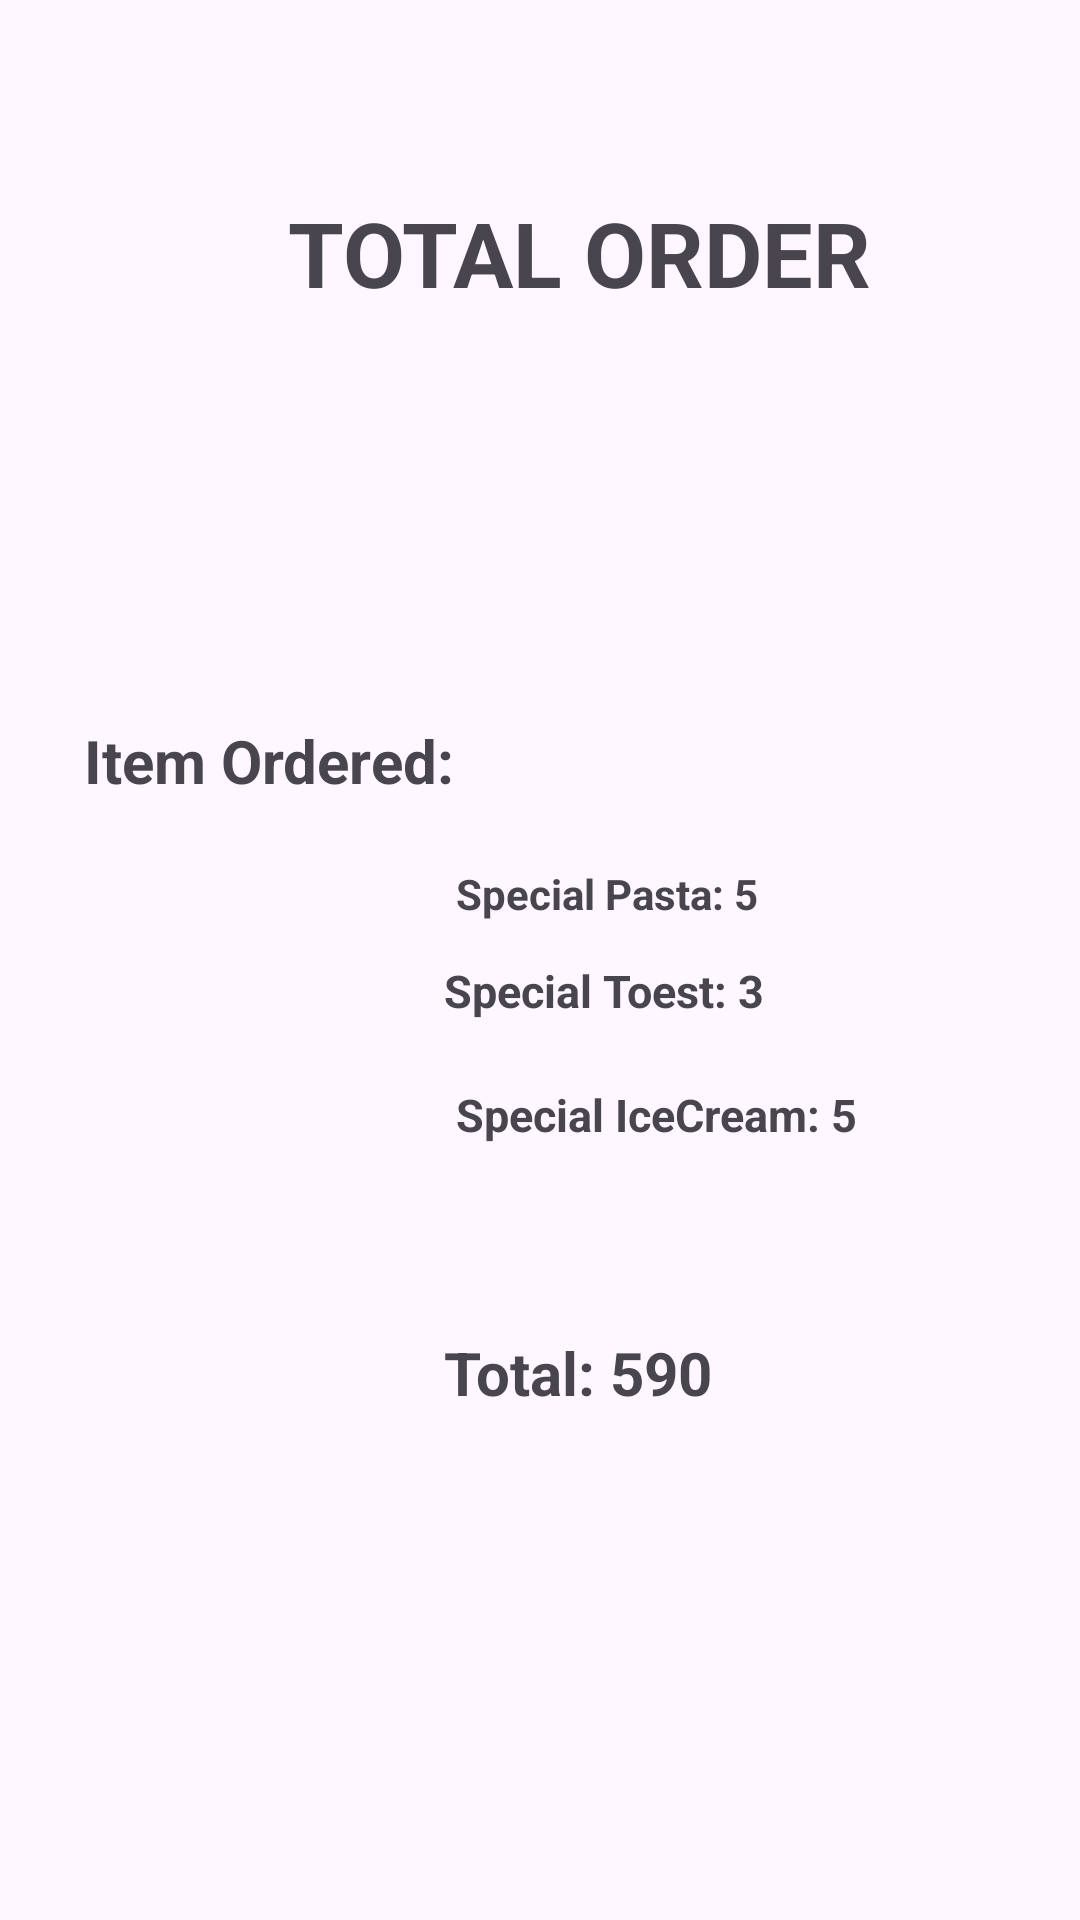

Produce the Android XML layout that renders to this screen, including the resource entries it uses.
<!-- AndroidManifest.xml: application theme Theme.AmongKusina -->
<!-- res/layout/activity_total.xml -->
<?xml version="1.0" encoding="utf-8"?>
<androidx.constraintlayout.widget.ConstraintLayout xmlns:android="http://schemas.android.com/apk/res/android"
    xmlns:app="http://schemas.android.com/apk/res-auto"
    xmlns:tools="http://schemas.android.com/tools"
    android:layout_width="match_parent"
    android:layout_height="match_parent"
    tools:context=".totalActivity">

    <TextView
        android:id="@+id/textView3"
        android:layout_width="wrap_content"
        android:layout_height="wrap_content"
        android:layout_marginStart="96dp"
        android:layout_marginTop="64dp"
        android:text="TOTAL ORDER"
        android:textSize="30dp"
        android:textStyle="bold"
        app:layout_constraintStart_toStartOf="parent"
        app:layout_constraintTop_toTopOf="parent" />

    <TextView
        android:id="@+id/textView10"
        android:layout_width="wrap_content"
        android:layout_height="wrap_content"
        android:layout_marginStart="28dp"
        android:layout_marginTop="240dp"
        android:text="Item Ordered: "
        android:textSize="20dp"
        android:textStyle="bold"
        app:layout_constraintStart_toStartOf="parent"
        app:layout_constraintTop_toTopOf="parent" />

    <TextView
        android:id="@+id/pasta"
        android:layout_width="wrap_content"
        android:layout_height="wrap_content"
        android:layout_marginStart="152dp"
        android:layout_marginTop="184dp"
        android:layout_marginEnd="152dp"
        android:text="Special Pasta: 5"
        android:textStyle="bold"
        app:layout_constraintEnd_toEndOf="parent"
        app:layout_constraintHorizontal_bias="0.0"
        app:layout_constraintStart_toStartOf="parent"
        app:layout_constraintTop_toBottomOf="@+id/textView3"
         />

    <TextView
        android:id="@+id/textView12"
        android:layout_width="wrap_content"
        android:layout_height="wrap_content"
        android:layout_marginStart="148dp"
        android:layout_marginTop="320dp"
        android:text="Special Toest: 3"
        android:textSize="15dp"
        android:textStyle="bold"
        app:layout_constraintStart_toStartOf="parent"
        app:layout_constraintTop_toTopOf="parent" />

    <TextView
        android:id="@+id/textView13"
        android:layout_width="wrap_content"
        android:layout_height="wrap_content"
        android:layout_marginStart="152dp"
        android:layout_marginTop="21dp"
        android:text="Special IceCream: 5"
        android:textSize="15dp"
        android:textStyle="bold"
        app:layout_constraintStart_toStartOf="parent"
        app:layout_constraintTop_toBottomOf="@+id/textView12" />

    <TextView
        android:id="@+id/cream"
        android:layout_width="wrap_content"
        android:layout_height="wrap_content"
        android:layout_marginStart="148dp"
        android:layout_marginTop="284dp"
        android:layout_marginEnd="130dp"
        android:layout_marginBottom="69dp"
        android:text="@string/special_icecream"
        android:textStyle="bold"
        app:layout_constraintBottom_toTopOf="@+id/textView17"
        app:layout_constraintEnd_toEndOf="parent"
        app:layout_constraintHorizontal_bias="0.0"
        app:layout_constraintStart_toStartOf="parent"
        app:layout_constraintTop_toBottomOf="@+id/textView3"
        app:layout_constraintVertical_bias="0.0" />

    <TextView
        android:id="@+id/textView17"
        android:layout_width="wrap_content"
        android:layout_height="wrap_content"
        android:layout_marginStart="148dp"
        android:layout_marginTop="444dp"
        android:text="Total: 590"
        android:textSize="20dp"
        android:textStyle="bold"
        app:layout_constraintStart_toStartOf="parent"
        app:layout_constraintTop_toTopOf="parent" />

</androidx.constraintlayout.widget.ConstraintLayout>
<!-- resources referenced by this layout -->
<resources>
  <string name="special_icecream">Special IceCream</string>
  <style name="Theme.AmongKusina" parent="Base.Theme.AmongKusina" />
  <style name="Base.Theme.AmongKusina" parent="Theme.Material3.DayNight.NoActionBar">
          
          
      </style>
</resources>
